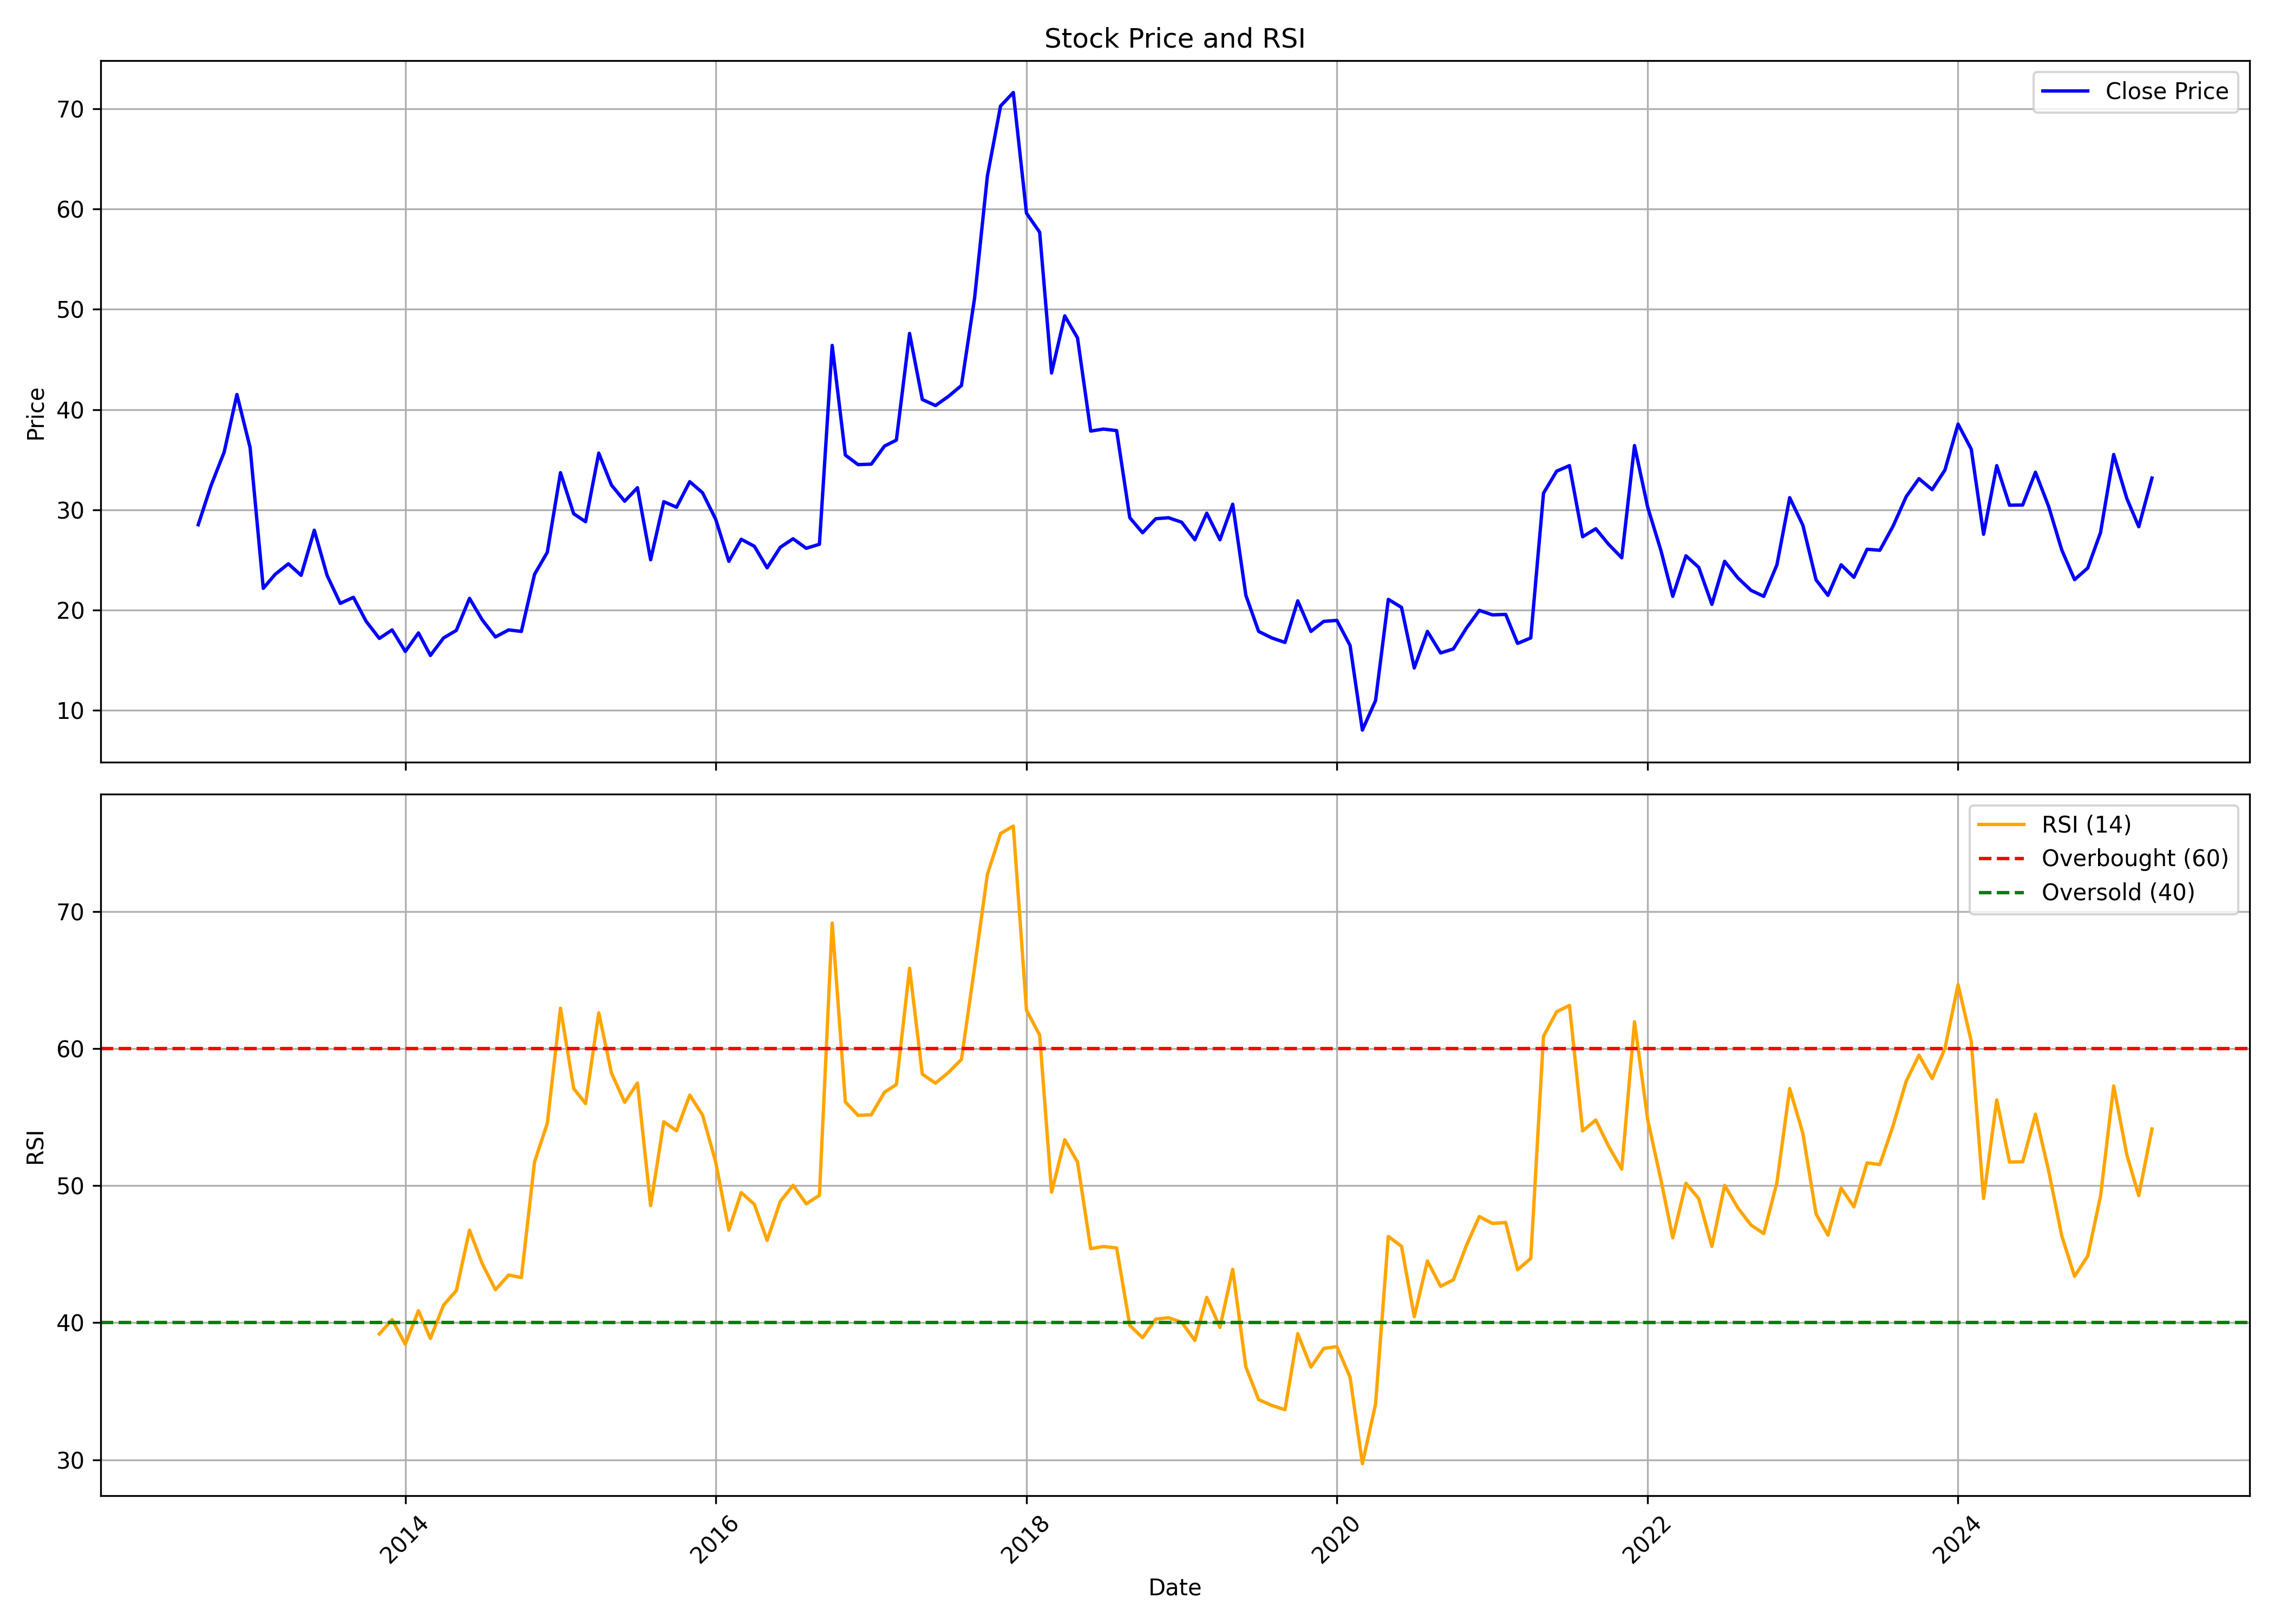

Source data for this figure (header and first rows):
, Unnamed: 0, date, symbol, open, high, low, close, volume, rsi
0, 0, 2012-09-01, PROZONER, 25.0, 29.75, 20.45, 28.5, 2994045, 
1, 1, 2012-10-01, PROZONER, 29.0, 34.55, 27.5, 32.4, 4459384, 
2, 2, 2012-11-01, PROZONER, 32.0, 38.25, 32.0, 35.75, 2318985, 
3, 3, 2012-12-01, PROZONER, 36.8, 46.5, 35.0, 41.5, 3987846, 
4, 4, 2013-01-01, PROZONER, 41.15, 42.5, 29.8, 36.2, 2649055, 
5, 5, 2013-02-01, PROZONER, 37.25, 37.5, 21.3, 22.15, 1183621, 
6, 6, 2013-03-01, PROZONER, 23.65, 26.85, 21.15, 23.55, 2061470, 
7, 7, 2013-04-01, PROZONER, 23.55, 28.0, 20.4, 24.6, 679279, 
8, 8, 2013-05-01, PROZONER, 24.6, 31.95, 21.05, 23.45, 633165, 
9, 9, 2013-06-01, PROZONER, 23.9, 28.8, 22.25, 27.95, 1014726, 
10, 10, 2013-07-01, PROZONER, 26.4, 27.65, 21.1, 23.45, 662688, 
11, 11, 2013-08-01, PROZONER, 21.65, 25.0, 19.2, 20.65, 627159, 
12, 12, 2013-09-01, PROZONER, 18.45, 25.85, 18.45, 21.25, 626376, 
13, 13, 2013-10-01, PROZONER, 21.2, 21.85, 18.55, 18.85, 961216, 
14, 14, 2013-11-01, PROZONER, 18.55, 20.65, 15.75, 17.15, 226296, 39.18
15, 15, 2013-12-01, PROZONER, 17.0, 19.35, 16.0, 18.0, 498843, 40.22
16, 16, 2014-01-01, PROZONER, 17.2, 18.9, 14.7, 15.85, 291945, 38.43
17, 17, 2014-02-01, PROZONER, 15.1, 19.5, 14.6, 17.7, 962187, 40.87
18, 18, 2014-03-01, PROZONER, 16.0, 17.85, 14.1, 15.45, 3653399, 38.85
19, 19, 2014-04-01, PROZONER, 15.35, 20.95, 15.3, 17.2, 530404, 41.28
20, 20, 2014-05-01, PROZONER, 17.2, 24.45, 14.0, 17.95, 1139676, 42.34
21, 21, 2014-06-01, PROZONER, 18.0, 24.3, 18.0, 21.15, 1027081, 46.75
22, 22, 2014-07-01, PROZONER, 21.5, 22.8, 17.55, 19.0, 1128784, 44.3
23, 23, 2014-08-01, PROZONER, 19.0, 19.7, 15.55, 17.3, 328404, 42.41
24, 24, 2014-09-01, PROZONER, 17.3, 21.75, 16.4, 18.0, 732508, 43.48
25, 25, 2014-10-01, PROZONER, 18.0, 18.5, 15.8, 17.85, 235411, 43.29
26, 26, 2014-11-01, PROZONER, 17.6, 26.0, 17.4, 23.55, 1107666, 51.74
27, 27, 2014-12-01, PROZONER, 22.5, 28.75, 19.3, 25.75, 1414799, 54.55
28, 28, 2015-01-01, PROZONER, 25.75, 40.45, 25.7, 33.7, 4274827, 62.95
29, 29, 2015-02-01, PROZONER, 33.7, 37.1, 27.5, 29.6, 1572588, 57.09
30, 30, 2015-03-01, PROZONER, 30.5, 35.25, 25.55, 28.8, 1454349, 55.99
31, 31, 2015-04-01, PROZONER, 28.7, 45.15, 28.0, 35.65, 11898835, 62.61
32, 32, 2015-05-01, PROZONER, 35.65, 37.7, 31.0, 32.45, 2286450, 58.21
33, 33, 2015-06-01, PROZONER, 32.15, 34.1, 27.6, 30.85, 1891584, 56.08
34, 34, 2015-07-01, PROZONER, 31.05, 37.0, 30.9, 32.2, 3311462, 57.49
35, 35, 2015-08-01, PROZONER, 32.5, 35.5, 22.0, 25.0, 2639285, 48.55
36, 36, 2015-09-01, PROZONER, 26.4, 32.0, 22.45, 30.8, 1762850, 54.67
37, 37, 2015-10-01, PROZONER, 30.5, 33.4, 25.65, 30.25, 1430005, 54.01
38, 38, 2015-11-01, PROZONER, 30.25, 34.9, 28.05, 32.8, 3660844, 56.61
39, 39, 2015-12-01, PROZONER, 33.75, 34.65, 28.5, 31.7, 4443534, 55.16
40, 40, 2016-01-01, PROZONER, 31.7, 37.95, 27.25, 29.05, 4214346, 51.73
41, 41, 2016-02-01, PROZONER, 29.5, 30.1, 24.8, 24.85, 1152123, 46.76
42, 42, 2016-03-01, PROZONER, 25.4, 29.4, 24.15, 27.05, 1690238, 49.5
43, 43, 2016-04-01, PROZONER, 27.3, 28.9, 26.15, 26.35, 1602343, 48.64
44, 44, 2016-05-01, PROZONER, 26.05, 27.45, 24.15, 24.2, 1176140, 46
45, 45, 2016-06-01, PROZONER, 24.15, 30.5, 23.85, 26.25, 3219656, 48.85
46, 46, 2016-07-01, PROZONER, 26.75, 29.0, 24.6, 27.1, 5410685, 50.02
47, 47, 2016-08-01, PROZONER, 27.7, 27.7, 24.85, 26.15, 1927874, 48.68
48, 48, 2016-09-01, PROZONER, 26.45, 32.0, 25.5, 26.55, 5316376, 49.3
49, 49, 2016-10-01, PROZONER, 26.6, 47.2, 26.5, 46.4, 27543453, 69.17
50, 50, 2016-11-01, PROZONER, 51.0, 51.8, 29.0, 35.45, 10153619, 56.1
51, 51, 2016-12-01, PROZONER, 36.9, 37.75, 31.25, 34.5, 4041662, 55.13
52, 52, 2017-01-01, PROZONER, 35.7, 39.25, 33.25, 34.55, 4049171, 55.18
53, 53, 2017-02-01, PROZONER, 35.3, 39.9, 34.0, 36.35, 5074196, 56.82
54, 54, 2017-03-01, PROZONER, 36.9, 37.5, 32.7, 36.95, 6714556, 57.38
55, 55, 2017-04-01, PROZONER, 37.45, 50.3, 36.55, 47.6, 15191868, 65.86
56, 56, 2017-05-01, PROZONER, 47.6, 48.4, 39.6, 41.0, 4652795, 58.14
57, 57, 2017-06-01, PROZONER, 41.45, 45.95, 40.0, 40.4, 4547740, 57.48
58, 58, 2017-07-01, PROZONER, 40.5, 45.45, 40.4, 41.3, 3713101, 58.25
59, 59, 2017-08-01, PROZONER, 41.75, 46.25, 34.05, 42.4, 5477860, 59.21
... 92 more rows
